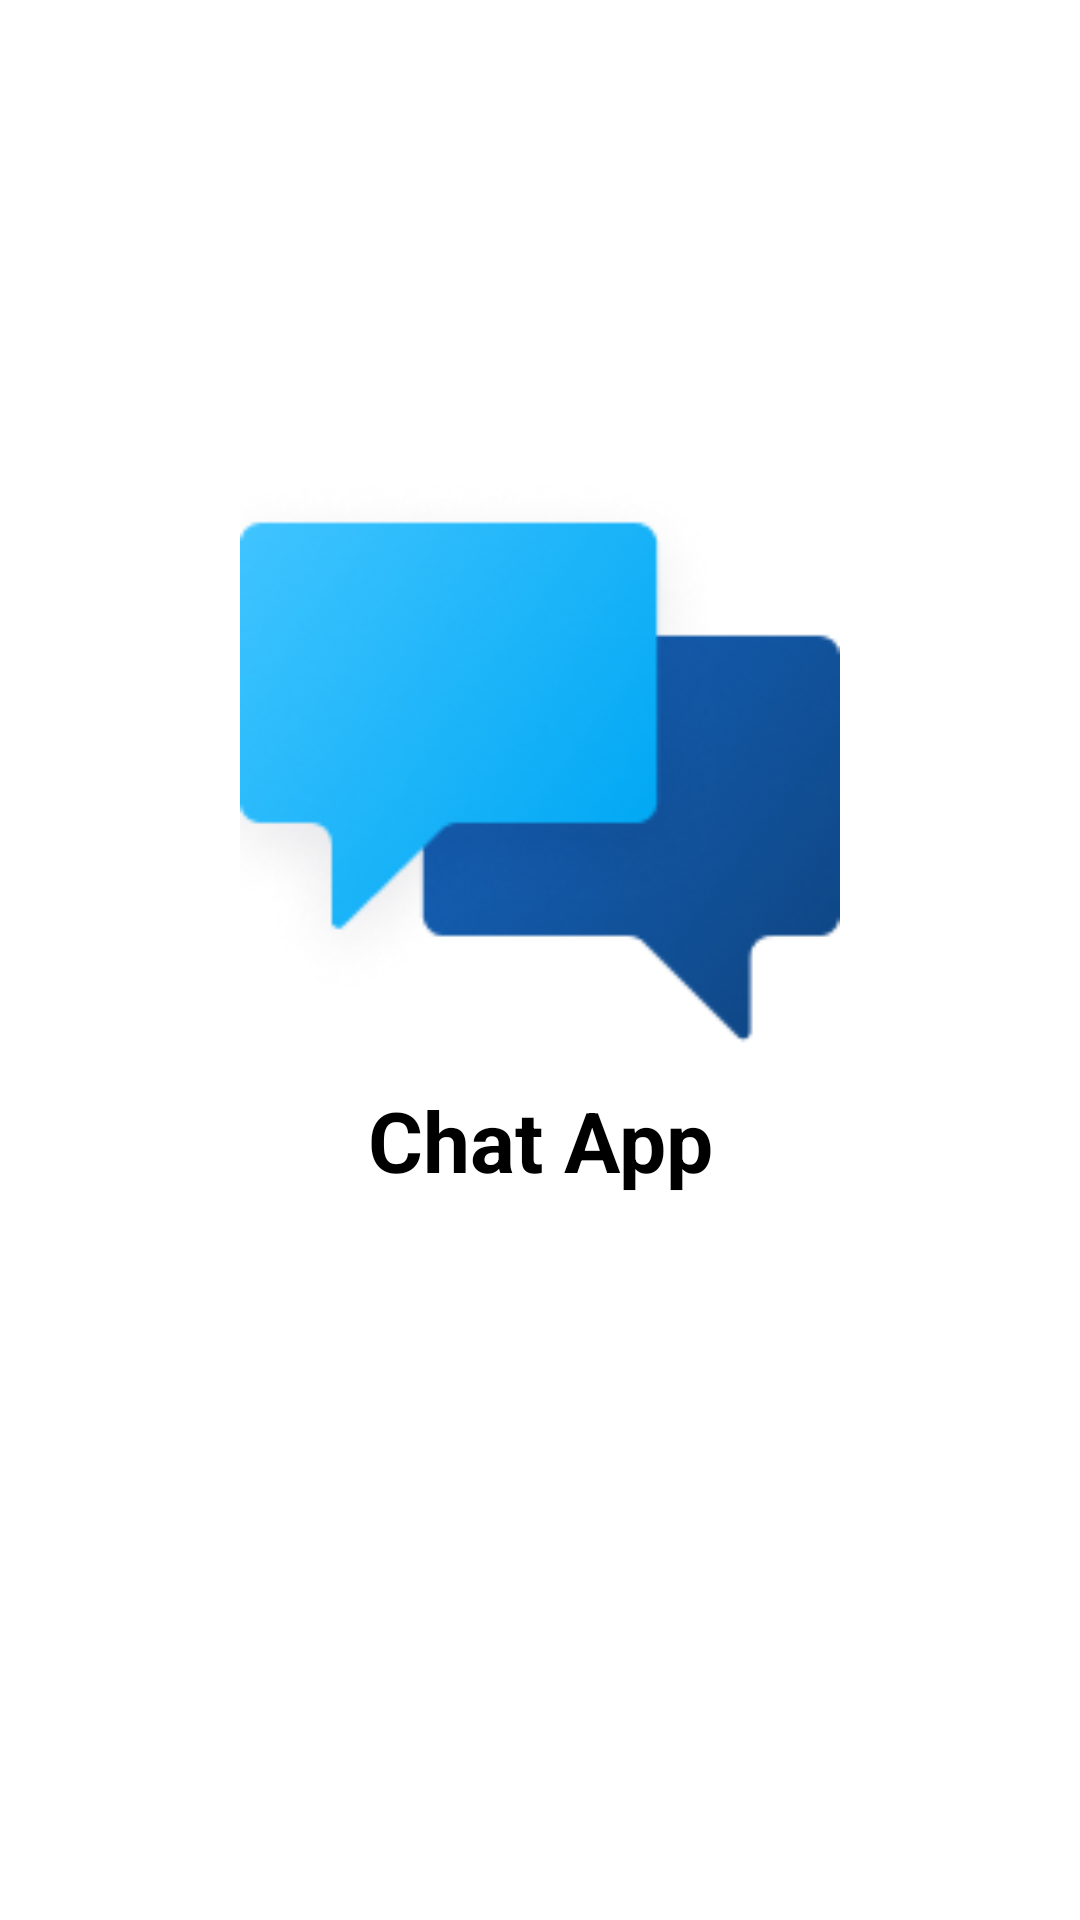

This screen was rendered from an Android layout file. Write that file and the resources it references.
<!-- AndroidManifest.xml: application theme Theme.ChatApp -->
<!-- res/layout/activity_splash_screen.xml -->
<?xml version="1.0" encoding="utf-8"?>
<LinearLayout xmlns:android="http://schemas.android.com/apk/res/android"
    xmlns:app="http://schemas.android.com/apk/res-auto"
    xmlns:tools="http://schemas.android.com/tools"
    android:id="@+id/main"
    android:orientation="vertical"
    android:layout_width="match_parent"
    android:layout_height="match_parent"
    android:background="@color/white"
    android:gravity="center"
    tools:context=".ui.SplashScreen">

    <ImageView
        android:layout_width="200dp"
        android:layout_height="200dp"
        android:contentDescription="@string/todo"
        android:src="@drawable/splash_logo"
        />

    <TextView
        android:layout_width="match_parent"
        android:layout_height="wrap_content"
        android:text="@string/app_name"
        android:textSize="28sp"
        android:textStyle="bold"
        android:gravity="center"
        />

    <ProgressBar
        android:layout_width="50dp"
        android:layout_height="50dp"
        android:backgroundTint="@color/black"
        android:layout_marginTop="30dp"/>

</LinearLayout>
<!-- resources referenced by this layout -->
<resources>
  <color name="black">#FF000000</color>
  <color name="white">#FFFFFFFF</color>
  <!-- drawable splash_logo: png bitmap (drawable, 22603 bytes) -->
  <string name="app_name">Chat App</string>
  <string name="todo">TODO</string>
</resources>
